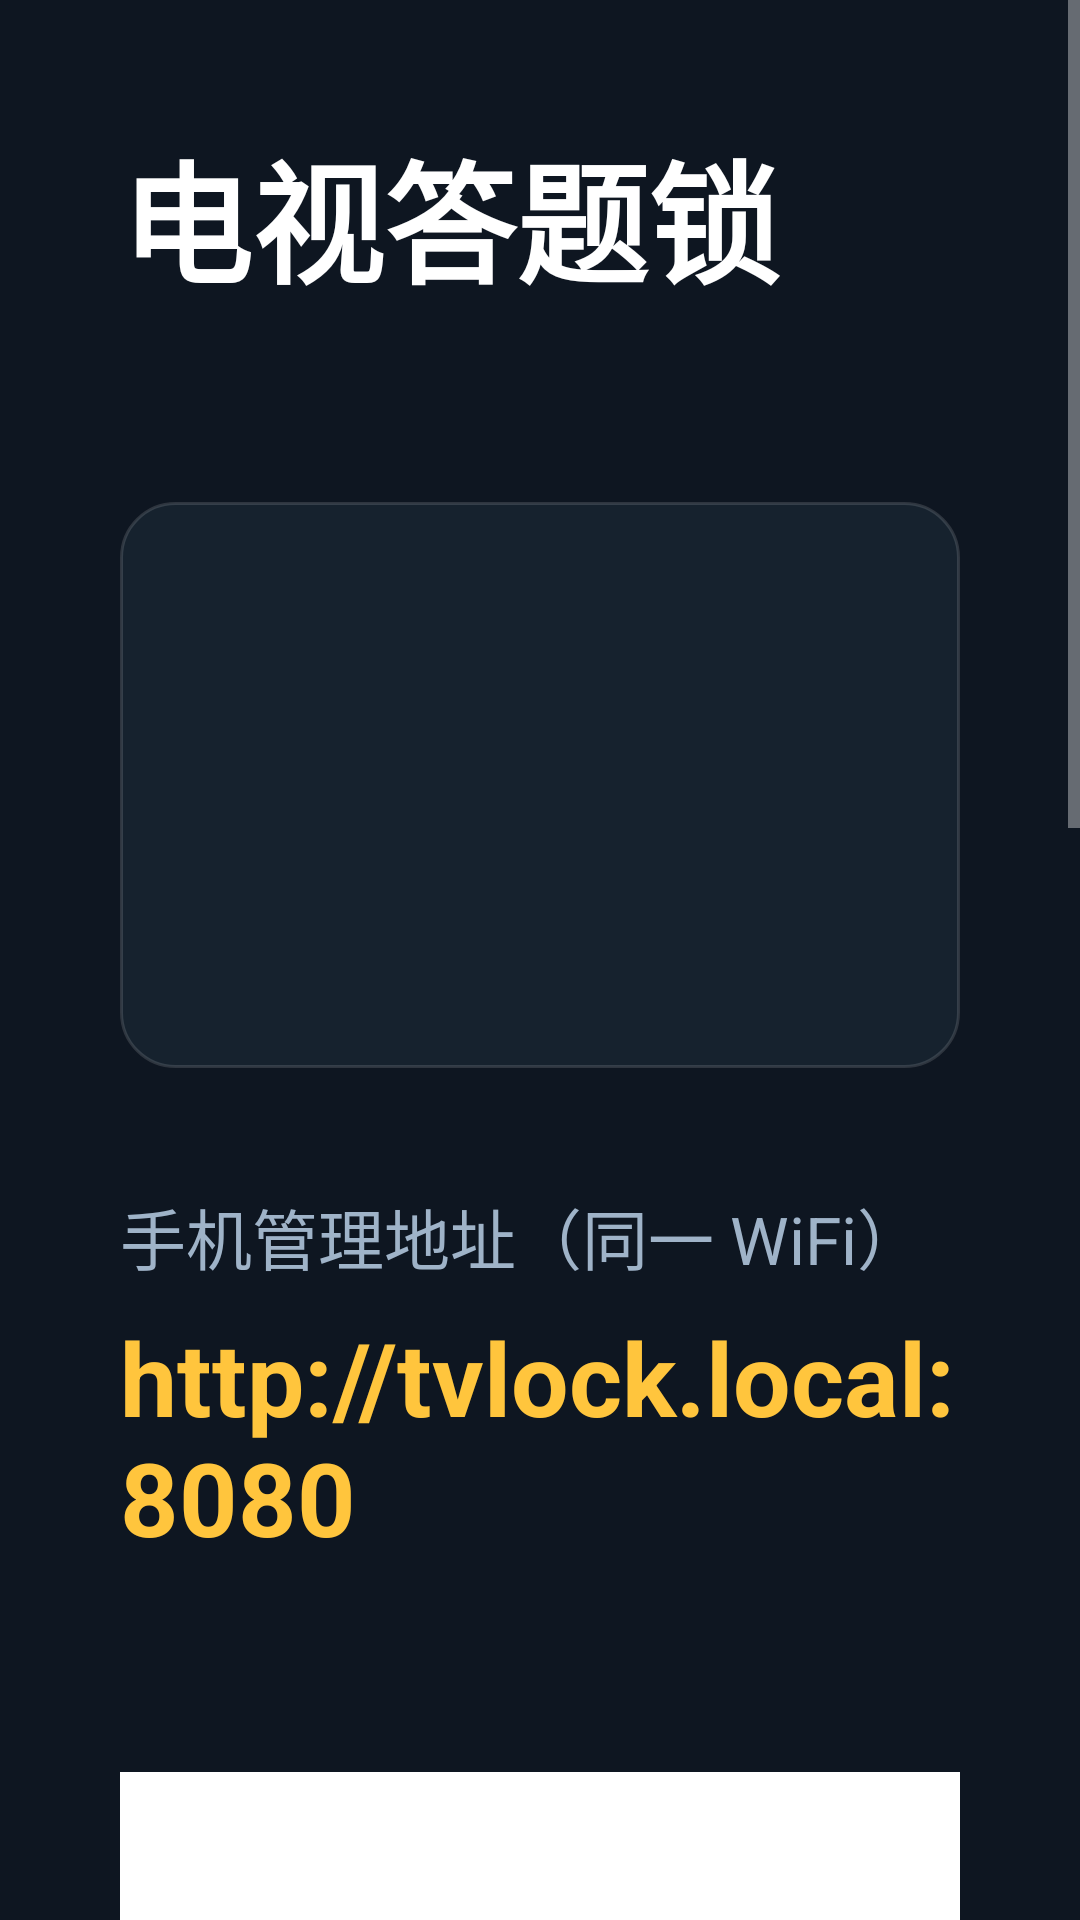

Here is an Android app screen rendered from its layout file. Give the layout XML and the strings, colors and styles it references.
<!-- AndroidManifest.xml: application theme AppTheme -->
<!-- res/layout/activity_setup.xml -->
<?xml version="1.0" encoding="utf-8"?>
<FrameLayout xmlns:android="http://schemas.android.com/apk/res/android"
    android:layout_width="match_parent"
    android:layout_height="match_parent">

    <ScrollView
        android:layout_width="match_parent"
        android:layout_height="match_parent"
        android:background="@color/bg"
        android:fillViewport="true">

    <LinearLayout
        android:layout_width="match_parent"
        android:layout_height="wrap_content"
        android:orientation="vertical"
        android:padding="40dp">

        <TextView
            android:layout_width="wrap_content"
            android:layout_height="wrap_content"
            android:text="@string/setup_title"
            android:textColor="@color/textMain"
            android:textSize="44sp"
            android:textStyle="bold" />

        <TextView
            android:id="@+id/tvService"
            android:layout_width="wrap_content"
            android:layout_height="wrap_content"
            android:layout_marginTop="12dp"
            android:textColor="@color/textSub"
            android:textSize="20sp" />

        <LinearLayout
            android:layout_width="match_parent"
            android:layout_height="wrap_content"
            android:layout_marginTop="24dp"
            android:background="@drawable/bg_card"
            android:orientation="vertical"
            android:padding="24dp">

            <TextView
                android:id="@+id/tvLockState"
                android:layout_width="wrap_content"
                android:layout_height="wrap_content"
                android:textColor="@color/textMain"
                android:textSize="26sp"
                android:textStyle="bold" />

            <TextView
                android:id="@+id/tvInterval"
                android:layout_width="wrap_content"
                android:layout_height="wrap_content"
                android:layout_marginTop="10dp"
                android:textColor="@color/textSub"
                android:textSize="20sp" />

            <TextView
                android:id="@+id/tvBank"
                android:layout_width="wrap_content"
                android:layout_height="wrap_content"
                android:layout_marginTop="10dp"
                android:textColor="@color/textSub"
                android:textSize="20sp" />

            <TextView
                android:id="@+id/tvBankDir"
                android:layout_width="wrap_content"
                android:layout_height="wrap_content"
                android:layout_marginTop="10dp"
                android:textColor="@color/textSub"
                android:textSize="16sp" />
        </LinearLayout>

        <TextView
            android:layout_width="wrap_content"
            android:layout_height="wrap_content"
            android:layout_marginTop="40dp"
            android:text="@string/setup_phone_label"
            android:textColor="@color/textSub"
            android:textSize="22sp" />

        <TextView
            android:id="@+id/tvUrlLocal"
            android:layout_width="wrap_content"
            android:layout_height="wrap_content"
            android:layout_marginTop="8dp"
            android:text="http://tvlock.local:8080"
            android:textColor="@color/accent"
            android:textSize="34sp"
            android:textStyle="bold" />

        <TextView
            android:id="@+id/tvUrlIp"
            android:layout_width="wrap_content"
            android:layout_height="wrap_content"
            android:layout_marginTop="6dp"
            android:textColor="@color/textMain"
            android:textSize="26sp" />

        <ImageView
            android:id="@+id/ivQr"
            android:layout_width="400dp"
            android:layout_height="400dp"
            android:layout_gravity="center_horizontal"
            android:layout_marginTop="28dp"
            android:background="#FFFFFF"
            android:padding="20dp"
            android:contentDescription="二维码" />

        <TextView
            android:layout_width="wrap_content"
            android:layout_height="wrap_content"
            android:layout_marginTop="20dp"
            android:text="@string/setup_tip"
            android:textColor="@color/textSub"
            android:textSize="18sp" />

        <LinearLayout
            android:layout_width="match_parent"
            android:layout_height="wrap_content"
            android:layout_marginTop="28dp"
            android:orientation="horizontal">

            <Button
                android:id="@+id/btnTestLock"
                android:layout_width="0dp"
                android:layout_height="wrap_content"
                android:layout_weight="1"
                android:background="@drawable/bg_btn"
                android:padding="16dp"
                android:text="@string/setup_test_lock"
                android:textColor="@color/textMain"
                android:textSize="20sp" />

            <Button
                android:id="@+id/btnUnlock"
                android:layout_width="0dp"
                android:layout_height="wrap_content"
                android:layout_marginStart="16dp"
                android:layout_weight="1"
                android:background="@drawable/bg_btn"
                android:padding="16dp"
                android:text="@string/setup_unlock"
                android:textColor="@color/textMain"
                android:textSize="20sp" />

            <Button
                android:id="@+id/btnAdmin"
                android:layout_width="0dp"
                android:layout_height="wrap_content"
                android:layout_marginStart="16dp"
                android:layout_weight="1"
                android:background="@drawable/bg_btn"
                android:padding="16dp"
                android:text="@string/setup_admin_off"
                android:textColor="@color/textMain"
                android:textSize="20sp" />
        </LinearLayout>

        <TextView
            android:layout_width="wrap_content"
            android:layout_height="wrap_content"
            android:layout_marginTop="24dp"
            android:text="@string/setup_autostart_note"
            android:textColor="@color/textSub"
            android:textSize="16sp" />
    </LinearLayout>
    </ScrollView>

    
    <LinearLayout
        android:id="@+id/pinOverlay"
        android:layout_width="match_parent"
        android:layout_height="match_parent"
        android:background="#CC101018"
        android:clickable="true"
        android:focusable="true"
        android:gravity="center"
        android:orientation="vertical"
        android:visibility="gone">

        <TextView
            android:id="@+id/tvPinTitle"
            android:layout_width="wrap_content"
            android:layout_height="wrap_content"
            android:text="设置电视端管理码"
            android:textColor="@color/textMain"
            android:textSize="40sp"
            android:textStyle="bold" />

        <TextView
            android:id="@+id/tvPinShow"
            android:layout_width="wrap_content"
            android:layout_height="wrap_content"
            android:layout_marginTop="24dp"
            android:text="____"
            android:textColor="@color/accent"
            android:textSize="64sp"
            android:textStyle="bold" />

        
        <GridLayout
            android:id="@+id/gridPinPad"
            android:layout_width="wrap_content"
            android:layout_height="wrap_content"
            android:layout_marginTop="24dp"
            android:columnCount="3" />

        <TextView
            android:id="@+id/tvPinHint"
            android:layout_width="wrap_content"
            android:layout_height="wrap_content"
            android:layout_marginTop="20dp"
            android:gravity="center"
            android:text="请设置 4 位新管理码（不能用默认的 1234）\n家长解锁电视时使用，请牢记"
            android:textColor="@color/textSub"
            android:textSize="22sp" />

        <TextView
            android:layout_width="wrap_content"
            android:layout_height="wrap_content"
            android:layout_marginTop="16dp"
            android:text="有数字键的遥控器也可直接按数字键输入，返回键退格"
            android:textColor="@color/textSub"
            android:textSize="18sp" />
    </LinearLayout>
</FrameLayout>
<!-- resources referenced by this layout -->
<resources>
  <color name="accent">#FFC53D</color>
  <color name="bg">#0E1621</color>
  <color name="textMain">#FFFFFF</color>
  <color name="textSub">#9FB3C8</color>
  <!-- drawable bg_btn (drawable) -->
  <?xml version="1.0" encoding="utf-8"?>
  <selector xmlns:android="http://schemas.android.com/apk/res/android">
      <item android:state_focused="true">
          <shape android:shape="rectangle">
              <solid android:color="@color/accent" />
              <corners android:radius="12dp" />
          </shape>
      </item>
      <item>
          <shape android:shape="rectangle">
              <solid android:color="@color/primary" />
              <corners android:radius="12dp" />
          </shape>
      </item>
  </selector>
  <!-- drawable bg_card (drawable) -->
  <?xml version="1.0" encoding="utf-8"?>
  <shape xmlns:android="http://schemas.android.com/apk/res/android" android:shape="rectangle">
      <solid android:color="@color/bgCard" />
      <stroke android:width="1dp" android:color="#22FFFFFF" />
      <corners android:radius="18dp" />
  </shape>
  <string name="setup_admin_off">开启防强杀保护（推荐）</string>
  <string name="setup_autostart_note">提示：建议在电视「应用管理」中允许本应用开机自启动，断电重启后自动恢复锁定状态。</string>
  <string name="setup_phone_label">手机管理地址（同一 WiFi）</string>
  <string name="setup_test_lock">测试锁机</string>
  <string name="setup_tip">手机和电视连接同一个 WiFi，在手机浏览器输入上面的地址，或扫描二维码。也可以直接输入下面的 IP 地址。</string>
  <string name="setup_title">电视答题锁</string>
  <string name="setup_unlock">解除锁定</string>
  <style name="AppTheme" parent="android:Theme.Material.NoActionBar">
          <item name="android:windowBackground">@color/bg</item>
          <item name="android:colorPrimary">@color/primary</item>
          <item name="android:colorPrimaryDark">@color/bg</item>
          <item name="android:colorAccent">@color/accent</item>
          <item name="android:statusBarColor">@color/bgDeep</item>
      </style>
  <color name="primary">#2D7DD2</color>
  <color name="bgCard">#16222E</color>
  <color name="bgDeep">#0A1017</color>
</resources>
